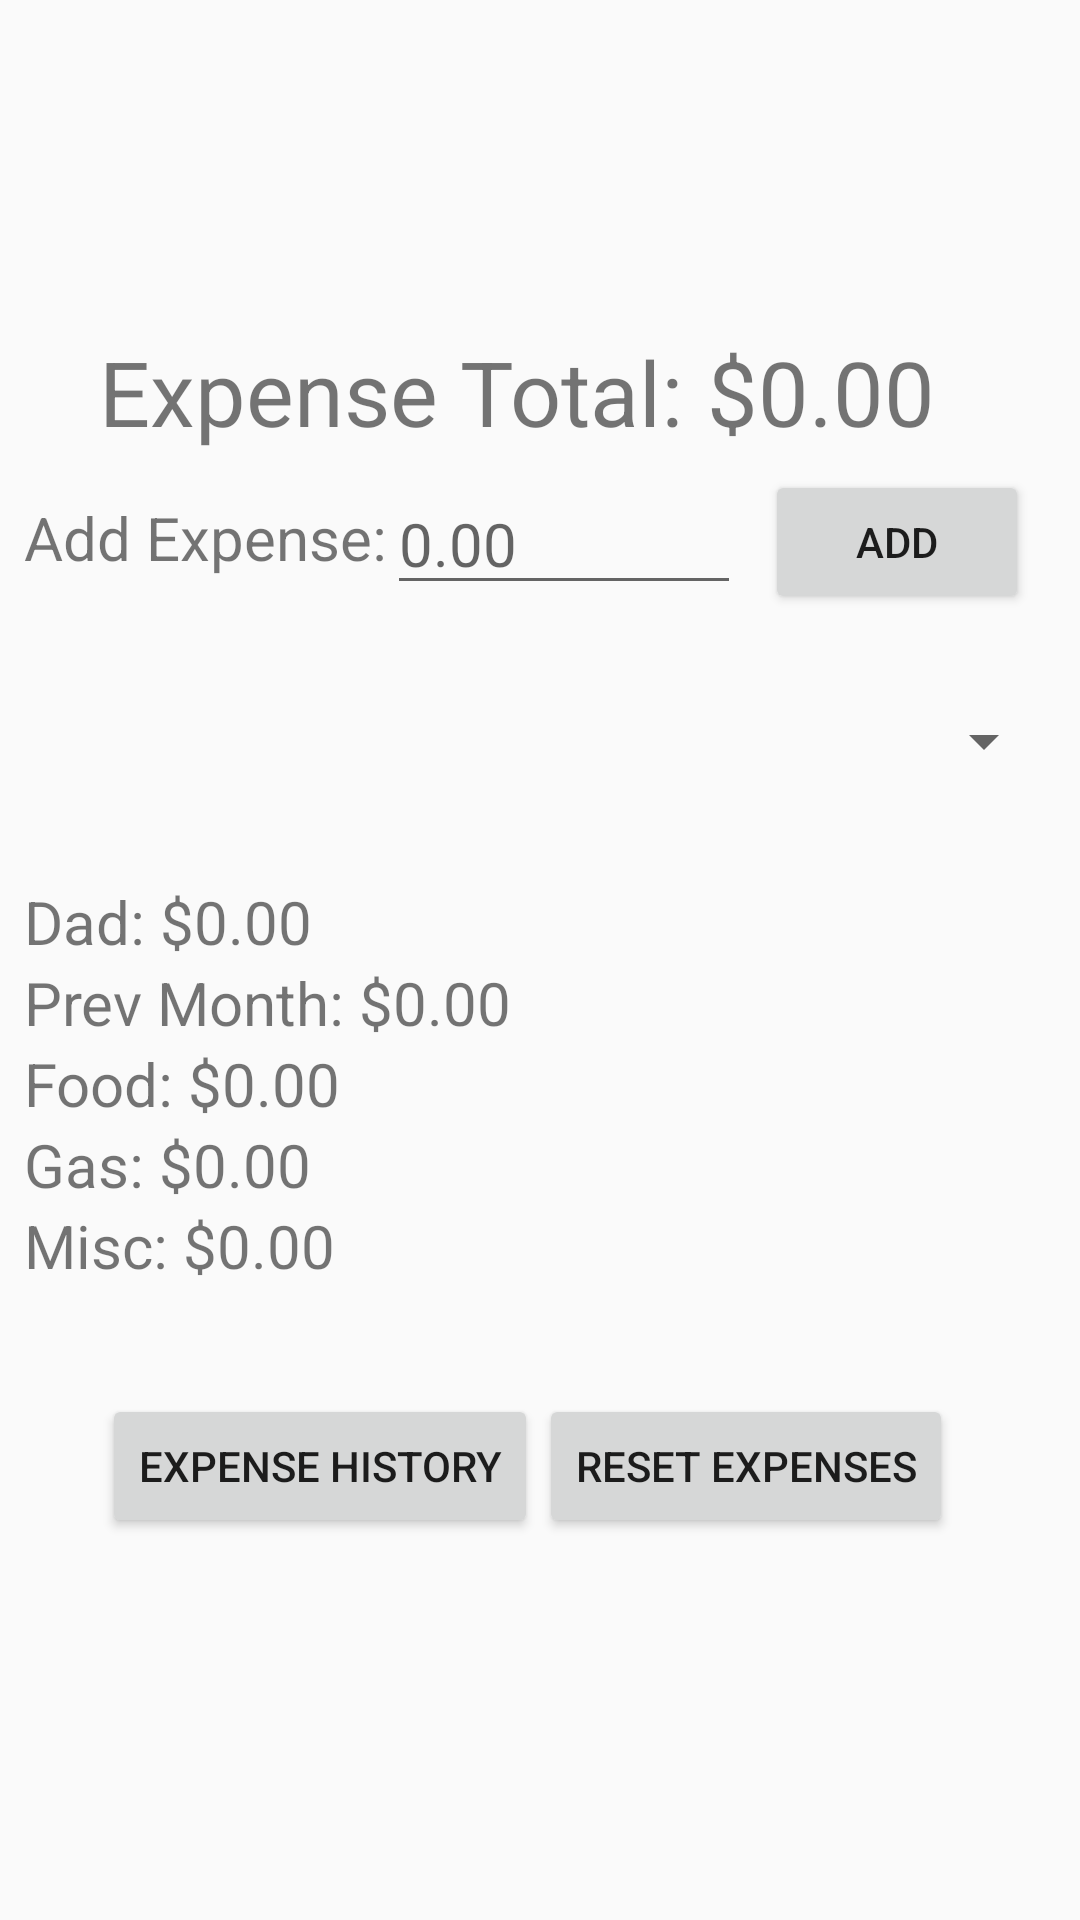

Produce the Android XML layout that renders to this screen, including the resource entries it uses.
<!-- AndroidManifest.xml: application theme AppTheme -->
<!-- res/layout/activity_main.xml -->
<?xml version="1.0" encoding="utf-8"?>
<android.support.constraint.ConstraintLayout xmlns:android="http://schemas.android.com/apk/res/android"
    xmlns:app="http://schemas.android.com/apk/res-auto"
    xmlns:tools="http://schemas.android.com/tools"
    android:layout_width="match_parent"
    android:layout_height="match_parent"
    tools:context="com.example.romel.expensetracker.MainActivity">

    <TextView
        android:id="@+id/TitleText"
        android:layout_width="wrap_content"
        android:layout_height="wrap_content"
        android:layout_gravity="center_horizontal"
        android:gravity="center_horizontal"
        android:textSize="30dp"
        app:layout_constraintTop_toTopOf="parent"
        android:layout_marginTop="50dp"
        android:layout_marginLeft="8dp"
        app:layout_constraintLeft_toLeftOf="parent"
        android:layout_marginRight="8dp"
        app:layout_constraintRight_toRightOf="parent"
        android:layout_marginStart="8dp"
        android:layout_marginEnd="8dp" />

    <TextView
        android:id="@+id/ExpenseTotalText"
        android:textSize="30dp"
        android:layout_width="wrap_content"
        android:layout_height="wrap_content"
        android:text="@string/expenseTotalText"
        android:layout_marginLeft="8dp"
        app:layout_constraintLeft_toLeftOf="parent"
        android:layout_marginTop="20dp"
        android:layout_marginStart="8dp"
        android:layout_marginRight="8dp"
        app:layout_constraintRight_toRightOf="parent"
        app:layout_constraintHorizontal_bias="0.168"
        app:layout_constraintTop_toBottomOf="@+id/TitleText"
        android:layout_marginEnd="8dp" />

    <TextView
        android:id="@+id/ExpenseTotal"
        android:layout_width="wrap_content"
        android:layout_height="wrap_content"
        android:text="$0.00"
        android:textSize="30dp"
        android:layout_marginTop="20dp"
        app:layout_constraintLeft_toRightOf="@+id/ExpenseTotalText"
        android:layout_marginLeft="8dp"
        android:layout_marginRight="8dp"
        app:layout_constraintRight_toRightOf="parent"
        app:layout_constraintHorizontal_bias="0.0"
        app:layout_constraintTop_toBottomOf="@+id/TitleText"
        android:layout_marginStart="8dp"
        android:layout_marginEnd="8dp" />

    <Button
        android:id="@+id/ExpenseHistoryButton"
        android:layout_width="wrap_content"
        android:layout_height="wrap_content"
        android:text="@string/expenseHistoryText"
        app:layout_constraintRight_toRightOf="parent"
        app:layout_constraintLeft_toLeftOf="parent"
        android:layout_marginTop="36dp"
        app:layout_constraintTop_toBottomOf="@+id/MiscText"
        app:layout_constraintHorizontal_bias="0.158" />

    <TextView
        android:id="@+id/addExpenseID"
        android:layout_width="wrap_content"
        android:layout_height="wrap_content"
        android:text="@string/addExpenseText"
        android:layout_marginLeft="8dp"
        app:layout_constraintLeft_toLeftOf="parent"
        android:layout_marginStart="8dp"
        android:textSize="20dp"
        android:layout_marginTop="15dp"
        app:layout_constraintTop_toBottomOf="@+id/ExpenseTotalText" />

    <Spinner
        android:id="@+id/ExpenseSpinner"
        android:layout_width="343dp"
        android:layout_height="59dp"
        android:layout_marginLeft="8dp"
        app:layout_constraintLeft_toLeftOf="parent"
        android:layout_marginRight="8dp"
        app:layout_constraintRight_toRightOf="parent"
        android:layout_marginTop="16dp"
        app:layout_constraintTop_toBottomOf="@+id/AmountText"
        app:layout_constraintHorizontal_bias="1.0"
        android:layout_marginStart="8dp"
        android:layout_marginEnd="8dp" />

    <EditText
        android:id="@+id/AmountText"
        android:layout_width="118dp"
        android:layout_height="wrap_content"
        android:textSize="20dp"
        android:ems="10"
        android:inputType="numberSigned|numberDecimal"
        android:hint="@string/amtTextHint"
        app:layout_constraintLeft_toRightOf="@+id/addExpenseID"
        android:layout_marginTop="7dp"
        app:layout_constraintTop_toBottomOf="@+id/ExpenseTotalText" />

    <Button
        android:id="@+id/AddButton"
        android:layout_width="wrap_content"
        android:layout_height="wrap_content"
        android:text="Add"
        app:layout_constraintLeft_toRightOf="@+id/AmountText"
        android:layout_marginLeft="8dp"
        android:layout_marginBottom="13dp"
        app:layout_constraintBottom_toTopOf="@+id/ExpenseSpinner"
        android:layout_marginRight="8dp"
        app:layout_constraintRight_toRightOf="parent"
        android:layout_gravity="center_horizontal"
        app:layout_constraintHorizontal_bias="0.0"
        android:layout_marginStart="8dp"
        android:layout_marginEnd="8dp" />

    <TextView
        android:id="@+id/DadText"
        android:layout_width="wrap_content"
        android:layout_height="wrap_content"
        android:text="@string/dadString"
        android:layout_marginLeft="8dp"
        android:textSize="20dp"
        app:layout_constraintLeft_toLeftOf="parent"
        android:layout_marginTop="17dp"
        app:layout_constraintTop_toBottomOf="@+id/ExpenseSpinner"
        android:layout_marginStart="8dp" />

    <TextView
        android:id="@+id/PrevMonthText"
        android:layout_width="wrap_content"
        android:layout_height="wrap_content"
        android:text="Prev Month: $0.00"
        android:layout_marginLeft="8dp"
        android:textSize="20dp"
        app:layout_constraintLeft_toLeftOf="parent"
        app:layout_constraintTop_toBottomOf="@+id/DadText"
        android:layout_marginStart="8dp" />

    <TextView
        android:id="@+id/FoodText"
        android:layout_width="wrap_content"
        android:layout_height="wrap_content"
        android:text="@string/foodString"
        android:textSize="20dp"
        app:layout_constraintTop_toBottomOf="@+id/PrevMonthText"
        android:layout_marginLeft="8dp"
        app:layout_constraintLeft_toLeftOf="parent"
        android:layout_marginStart="8dp" />

    <TextView
        android:id="@+id/GasText"
        android:layout_width="wrap_content"
        android:layout_height="wrap_content"
        android:text="@string/gasString"
        android:textSize="20dp"
        android:layout_marginLeft="8dp"
        app:layout_constraintTop_toBottomOf="@+id/FoodText"
        app:layout_constraintLeft_toLeftOf="parent"
        android:layout_marginStart="8dp" />

    <TextView
        android:id="@+id/MiscText"
        android:layout_width="wrap_content"
        android:layout_height="wrap_content"
        android:text="@string/miscString"
        android:textSize="20dp"
        android:layout_marginLeft="8dp"
        app:layout_constraintTop_toBottomOf="@+id/GasText"
        app:layout_constraintLeft_toLeftOf="parent"
        android:layout_marginStart="8dp" />

    <Button
        android:id="@+id/ResetButton"
        android:layout_width="wrap_content"
        android:layout_height="wrap_content"
        android:text="Reset Expenses"
        android:layout_gravity="center_horizontal"
        app:layout_constraintRight_toRightOf="parent"
        app:layout_constraintLeft_toLeftOf="parent"
        app:layout_constraintHorizontal_bias="0.81"
        android:layout_marginTop="36dp"
        app:layout_constraintTop_toBottomOf="@+id/MiscText" />


</android.support.constraint.ConstraintLayout>
<!-- resources referenced by this layout -->
<resources>
  <string name="addExpenseText">Add Expense: </string>
  <string name="amtTextHint">0.00</string>
  <string name="dadString">Dad: $0.00</string>
  <string name="expenseHistoryText">Expense History</string>
  <string name="expenseTotalText">Expense Total: </string>
  <string name="foodString">Food: $0.00</string>
  <string name="gasString">Gas: $0.00</string>
  <string name="miscString">Misc: $0.00</string>
  <style name="AppTheme" parent="Theme.AppCompat.Light.DarkActionBar">
          
          <item name="colorPrimary">#1e9dbe</item>
          <item name="colorPrimaryDark">#096b84</item>
          <item name="colorAccent">@color/colorAccent</item>
      </style>
  <!-- not gathered from this repository: default colours our renderer supplied (Android Studio template values) -->
  <color name="colorAccent">#FF03DAC5</color>
</resources>
